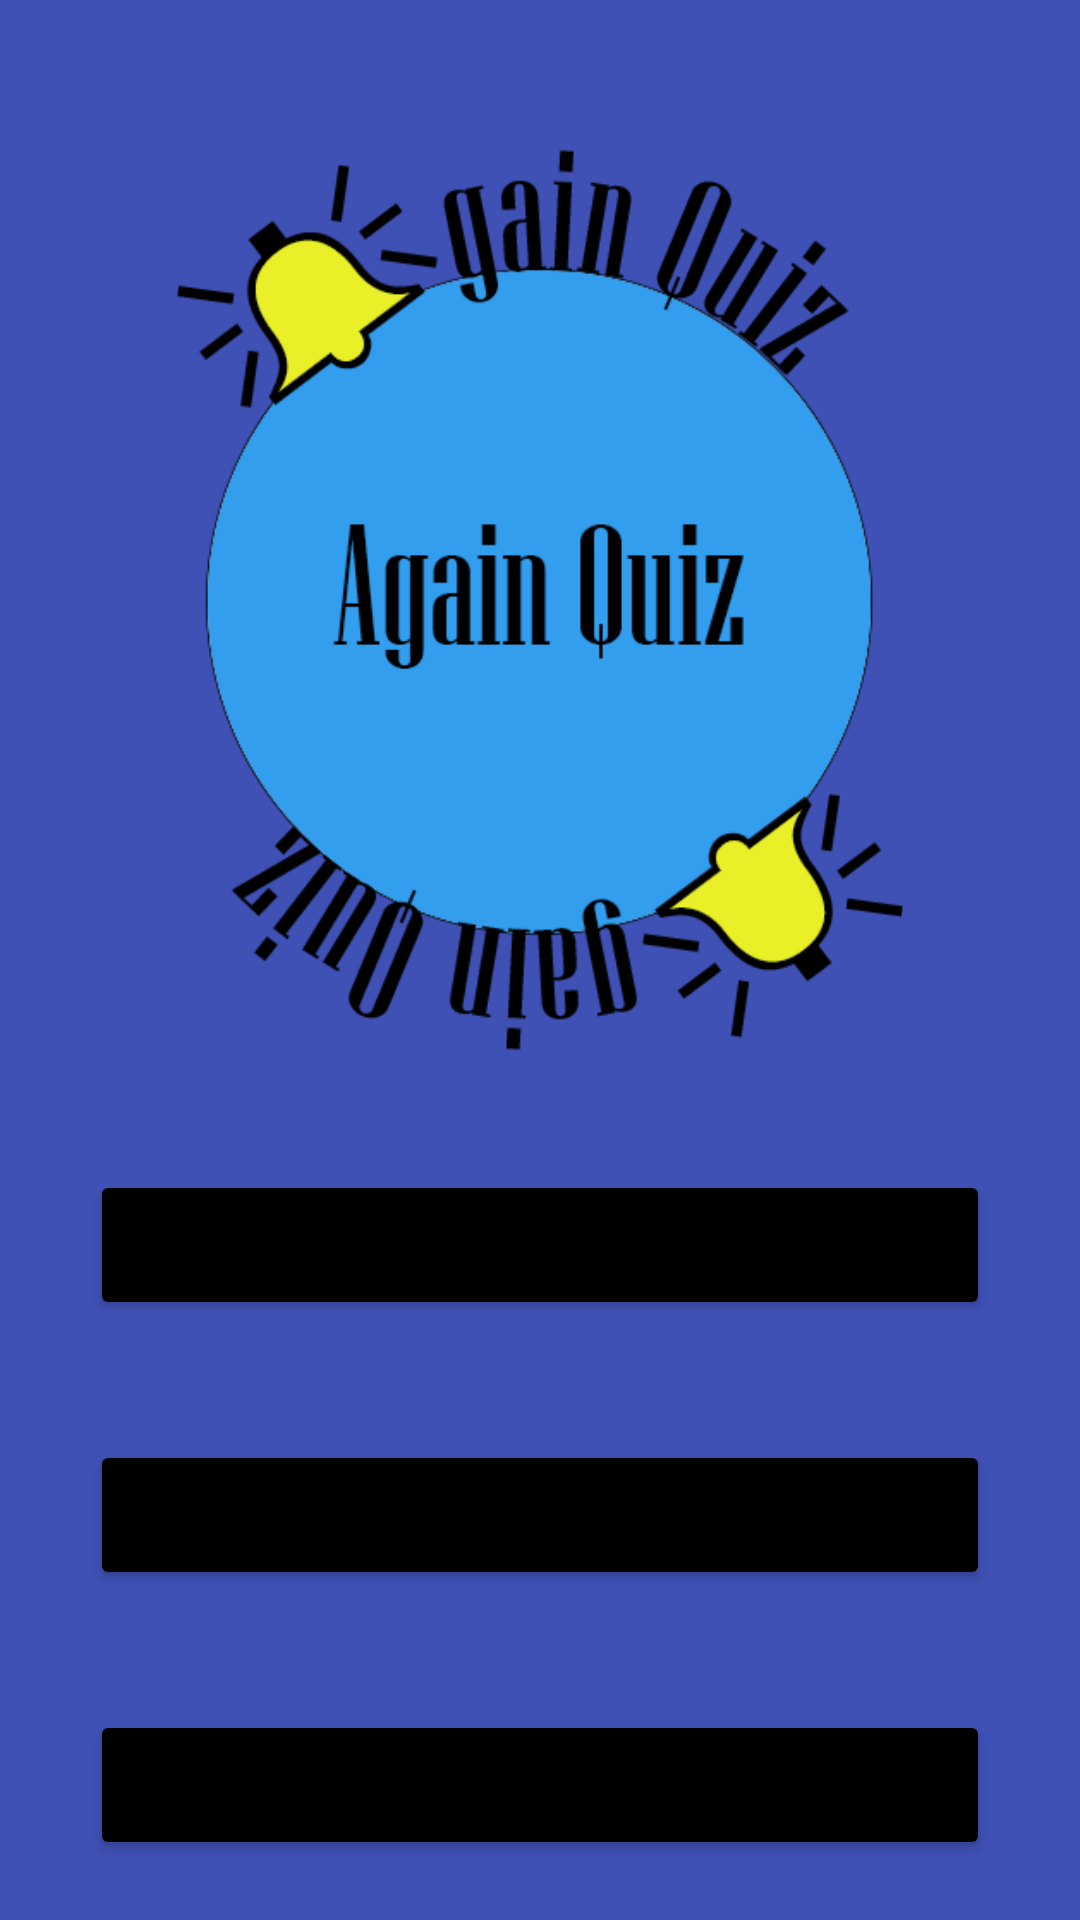

Here is an Android app screen rendered from its layout file. Give the layout XML and the strings, colors and styles it references.
<!-- AndroidManifest.xml: application theme Theme.Milionerzy -->
<!-- res/layout/main_menu.xml -->
<?xml version="1.0" encoding="utf-8"?>
<androidx.constraintlayout.widget.ConstraintLayout xmlns:android="http://schemas.android.com/apk/res/android"
    xmlns:app="http://schemas.android.com/apk/res-auto"
    xmlns:tools="http://schemas.android.com/tools"
    android:layout_width="match_parent"
    android:layout_height="match_parent"
    android:background="#FFFFFF"
    android:backgroundTint="#3F51B5">


    <ImageView
        android:id="@+id/imageView2"
        android:layout_width="300dp"
        android:layout_height="300dp"
        android:layout_marginTop="50dp"
        app:layout_constraintEnd_toEndOf="parent"
        app:layout_constraintStart_toStartOf="parent"
        app:layout_constraintTop_toTopOf="parent"
        app:srcCompat="@drawable/milionerzyl_logo" />


    <Button
        android:id="@+id/newGame_button"
        android:layout_width="300dp"
        android:layout_height="50dp"
        android:layout_marginTop="40dp"
        android:backgroundTint="#000000"
        android:text="new game"
        app:cornerRadius="10dp"
        app:layout_constraintEnd_toEndOf="parent"
        app:layout_constraintStart_toStartOf="parent"
        app:layout_constraintTop_toBottomOf="@+id/imageView2" />

    <Button
        android:id="@+id/scoreBoard_button"
        android:layout_width="300dp"
        android:layout_height="50dp"
        android:layout_marginTop="40dp"
        android:backgroundTint="#000000"
        android:text="score board"
        app:cornerRadius="10dp"
        app:layout_constraintEnd_toEndOf="parent"
        app:layout_constraintStart_toStartOf="parent"
        app:layout_constraintTop_toBottomOf="@+id/newGame_button" />

    <Button
        android:id="@+id/aboutApp_button"
        android:layout_width="300dp"
        android:layout_height="50dp"
        android:layout_marginTop="40dp"
        android:backgroundTint="#000000"
        android:text="About the app"
        app:cornerRadius="10dp"
        app:layout_constraintEnd_toEndOf="parent"
        app:layout_constraintStart_toStartOf="parent"
        app:layout_constraintTop_toBottomOf="@+id/scoreBoard_button" />

    <Button
        android:id="@+id/logout_button"
        android:layout_width="300dp"
        android:layout_height="50dp"
        android:layout_marginTop="40dp"
        android:backgroundTint="#000000"
        android:text="logout"
        app:cornerRadius="10dp"
        app:layout_constraintEnd_toEndOf="parent"
        app:layout_constraintStart_toStartOf="parent"
        app:layout_constraintTop_toBottomOf="@+id/aboutApp_button" />
</androidx.constraintlayout.widget.ConstraintLayout>
<!-- resources referenced by this layout -->
<resources>
  <!-- drawable milionerzyl_logo: png bitmap (drawable, 51843 bytes) -->
  <style name="Theme.Milionerzy" parent="Theme.MaterialComponents.DayNight.DarkActionBar">
          
          <item name="colorPrimary">@color/purple_500</item>
          <item name="colorPrimaryVariant">@color/purple_700</item>
          <item name="colorOnPrimary">@color/white</item>
          
          <item name="colorSecondary">@color/teal_200</item>
          <item name="colorSecondaryVariant">@color/teal_700</item>
          <item name="colorOnSecondary">@color/black</item>
          
          <item name="android:statusBarColor">?attr/colorPrimaryVariant</item>
          
      </style>
  <color name="purple_500">#FF6200EE</color>
  <color name="purple_700">#FF3700B3</color>
  <color name="white">#FFFFFFFF</color>
  <color name="teal_200">#FF03DAC5</color>
  <color name="teal_700">#FF018786</color>
  <color name="black">#FF000000</color>
</resources>
